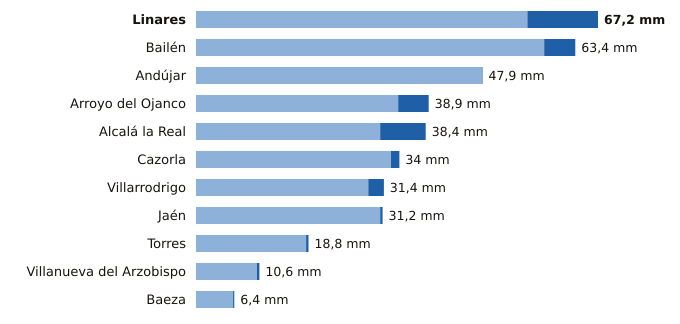

The table this chart was drawn from, first rows:
estacion, provincia, indicativo, mm_6_dias_anteriores, mm_hoy, mm_7_dias, horas_de_hoy
Linares, Jaén, 5279X, 55.4, 11.8, 67.2, 5
Bailén, Jaén, 5281X, 58.2, 5.2, 63.4, 5
Andújar, Jaén, 5298X, 47.8, 0.1, 47.9, 6
Arroyo del Ojanco, Jaén, 5181D, 33.8, 5.1, 38.9, 6
Alcalá la Real, Jaén, 5406X, 30.8, 7.6, 38.4, 6
Cazorla, Jaén, 5038Y, 32.6, 1.4, 34.0, 6
Villarrodrigo, Jaén, 5192, 28.8, 2.6, 31.4, 6
Jaén, Jaén, 5270B, 30.8, 0.4, 31.2, 6
Torres, Jaén, 5165X, 18.4, 0.4, 18.8, 5
Villanueva del Arzobispo, Jaén, 5210X, 10.2, 0.4, 10.6, 5
Baeza, Jaén, 5164B, 6.2, 0.2, 6.4, 6
